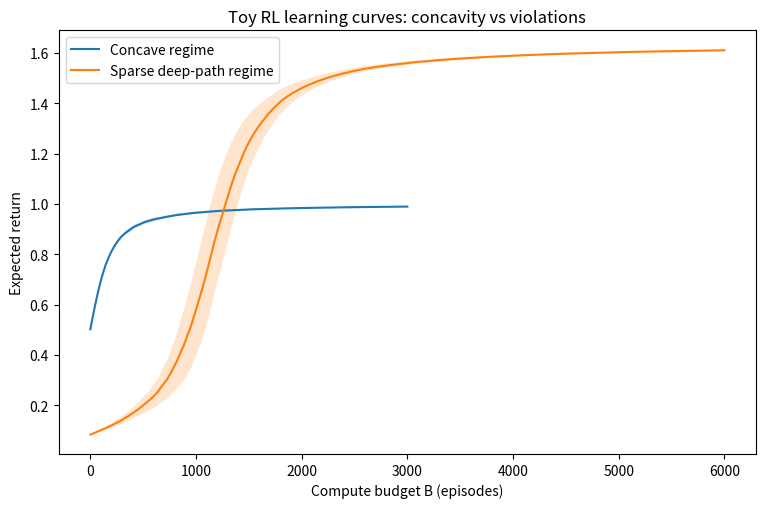
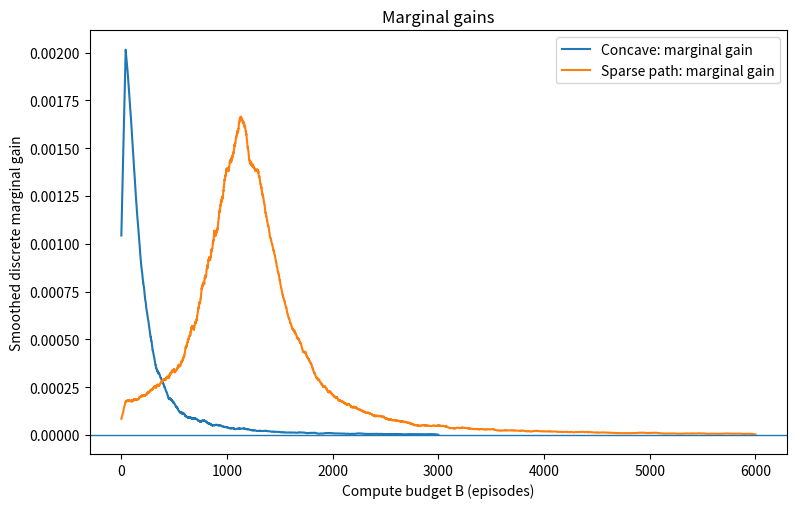
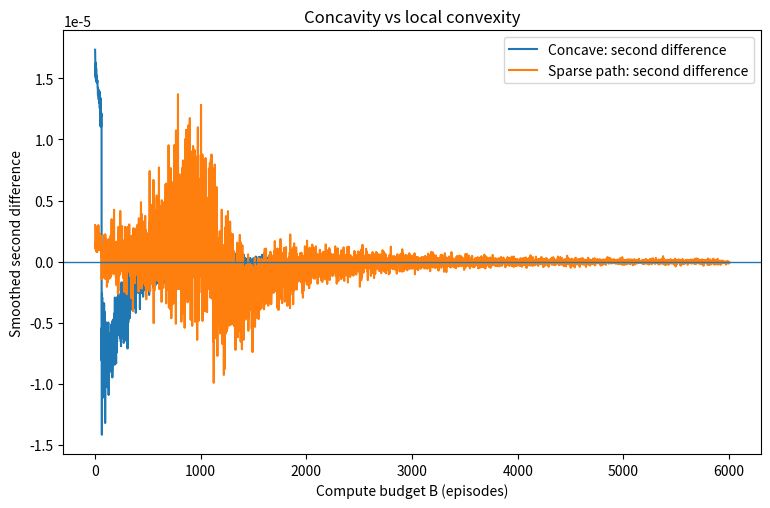
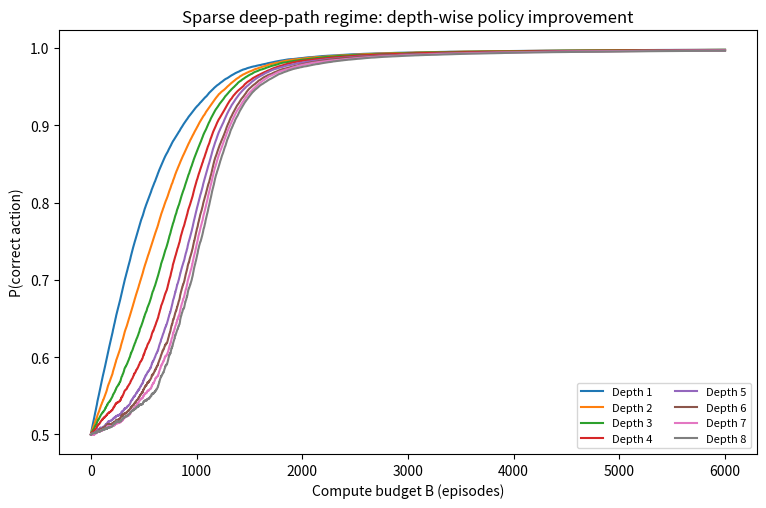

The matplotlib source for these figures, in order:
#!/usr/bin/env python3
"""
Toy RL: concavity vs violations, with CLI flags.

This script exposes all key knobs from the earlier toy:
- concave bandit episodes
- sparse-path episodes
- horizon
- shaping
- learning rates
- number of seeds
- output directory
- optional fixed random seed offset

Example:
    python toy_rl_concavity_vs_violations_cli.py \
        --bandit-episodes 3000 \
        --sparse-episodes 20000 \
        --horizon 14 \
        --shaping 0.0 \
        --sparse-lr 0.08 \
        --n-seeds 1 \
        --outdir results

If you want a much sharper "phase transition"-like curve, try:
    python toy_rl_concavity_vs_violations_cli.py \
        --sparse-episodes 25000 \
        --horizon 16 \
        --shaping 0.0 \
        --n-seeds 1 \
        --sparse-lr 0.08
"""

from pathlib import Path
import argparse
import numpy as np
import matplotlib
matplotlib.use("Agg")
import matplotlib.pyplot as plt


def sigmoid(x: np.ndarray | float) -> np.ndarray | float:
    return 1.0 / (1.0 + np.exp(-x))


def run_concave_bandit(
    episodes: int = 3000,
    lr: float = 0.035,
    baseline_decay: float = 0.99,
    reward_good: float = 1.0,
    seed: int = 0,
) -> np.ndarray:
    """
    1-step Bernoulli bandit trained by REINFORCE.

    Action 1 -> reward_good
    Action 0 -> 0
    """
    rng = np.random.default_rng(seed)
    theta = 0.0
    baseline = 0.0
    perf = np.zeros(episodes, dtype=float)

    for t in range(episodes):
        p = float(sigmoid(theta))
        a = 1 if rng.random() < p else 0
        r = reward_good if a == 1 else 0.0
        grad = (1.0 - p) if a == 1 else -p

        theta += lr * (r - baseline) * grad
        baseline = baseline_decay * baseline + (1.0 - baseline_decay) * r

        perf[t] = reward_good * float(sigmoid(theta))

    return perf


def run_sparse_path(
    episodes: int = 6000,
    horizon: int = 8,
    lr: float = 0.06,
    shaping: float = 0.08,
    baseline_decay: float = 0.995,
    final_reward: float = 1.0,
    seed: int = 0,
) -> tuple[np.ndarray, np.ndarray]:
    """
    Sparse deep-path problem.

    Correct action at every depth is 1.
    Big reward only if the full all-ones path is hit.
    Optional shaping rewards correct prefix length.
    """
    rng = np.random.default_rng(seed)
    theta = np.zeros(horizon, dtype=float)
    baseline = 0.0

    perf = np.zeros(episodes, dtype=float)
    probs = np.zeros((episodes, horizon), dtype=float)

    for t in range(episodes):
        p = sigmoid(theta)
        actions = (rng.random(horizon) < p).astype(np.int64)

        prefix_len = 0
        for a in actions:
            if a == 1:
                prefix_len += 1
            else:
                break

        reward = shaping * prefix_len + final_reward * float(prefix_len == horizon)
        grads = actions - p

        theta += lr * (reward - baseline) * grads
        baseline = baseline_decay * baseline + (1.0 - baseline_decay) * reward

        p_eval = sigmoid(theta)
        probs[t] = p_eval

        prefix_prod = 1.0
        expected_prefix = 0.0
        for i in range(horizon):
            prefix_prod *= p_eval[i]
            expected_prefix += prefix_prod

        perf[t] = shaping * expected_prefix + final_reward * float(np.prod(p_eval))

    return perf, probs


def moving_average(x: np.ndarray, w: int) -> np.ndarray:
    if w <= 1:
        return x.copy()
    kernel = np.ones(w, dtype=float) / float(w)
    return np.convolve(x, kernel, mode="same")


def aggregate_runs(
    n_seeds: int,
    bandit_episodes: int,
    bandit_lr: float,
    bandit_baseline_decay: float,
    reward_good: float,
    sparse_episodes: int,
    horizon: int,
    sparse_lr: float,
    shaping: float,
    sparse_baseline_decay: float,
    final_reward: float,
    seed_offset: int,
) -> dict:
    concave = np.stack(
        [
            run_concave_bandit(
                episodes=bandit_episodes,
                lr=bandit_lr,
                baseline_decay=bandit_baseline_decay,
                reward_good=reward_good,
                seed=seed_offset + s,
            )
            for s in range(n_seeds)
        ],
        axis=0,
    )

    sparse_runs = [
        run_sparse_path(
            episodes=sparse_episodes,
            horizon=horizon,
            lr=sparse_lr,
            shaping=shaping,
            baseline_decay=sparse_baseline_decay,
            final_reward=final_reward,
            seed=seed_offset + 10_000 + s,
        )
        for s in range(n_seeds)
    ]
    sparse = np.stack([r[0] for r in sparse_runs], axis=0)
    probs = np.stack([r[1] for r in sparse_runs], axis=0)

    return {
        "concave_mean": concave.mean(axis=0),
        "concave_std": concave.std(axis=0),
        "sparse_mean": sparse.mean(axis=0),
        "sparse_std": sparse.std(axis=0),
        "probs_mean": probs.mean(axis=0),
    }


def save_plots(results: dict, outdir: Path, mg_window: int, sd_window: int, legend_ncol: int) -> None:
    c_mean = results["concave_mean"]
    c_std = results["concave_std"]
    s_mean = results["sparse_mean"]
    s_std = results["sparse_std"]
    p_mean = results["probs_mean"]

    x1 = np.arange(1, len(c_mean) + 1)
    x2 = np.arange(1, len(s_mean) + 1)

    mg_c = np.diff(c_mean, prepend=c_mean[0])
    mg_s = np.diff(s_mean, prepend=s_mean[0])

    sd_c = np.diff(c_mean, n=2, prepend=[c_mean[0], c_mean[0]])
    sd_s = np.diff(s_mean, n=2, prepend=[s_mean[0], s_mean[0]])

    plt.figure(figsize=(9, 5.5))
    plt.plot(x1, c_mean, label="Concave regime")
    plt.fill_between(x1, c_mean - c_std, c_mean + c_std, alpha=0.2)
    plt.plot(x2, s_mean, label="Sparse deep-path regime")
    plt.fill_between(x2, s_mean - s_std, s_mean + s_std, alpha=0.2)
    plt.xlabel("Compute budget B (episodes)")
    plt.ylabel("Expected return")
    plt.title("Toy RL learning curves: concavity vs violations")
    plt.legend()
    plt.savefig(outdir / "toy_rl_learning_curves.png", dpi=130, bbox_inches="tight")
    plt.close()

    plt.figure(figsize=(9, 5.5))
    plt.plot(x1, moving_average(mg_c, mg_window), label="Concave: marginal gain")
    plt.plot(x2, moving_average(mg_s, mg_window), label="Sparse path: marginal gain")
    plt.axhline(0.0, linewidth=1)
    plt.xlabel("Compute budget B (episodes)")
    plt.ylabel("Smoothed discrete marginal gain")
    plt.title("Marginal gains")
    plt.legend()
    plt.savefig(outdir / "toy_rl_marginal_gains.png", dpi=130, bbox_inches="tight")
    plt.close()

    plt.figure(figsize=(9, 5.5))
    plt.plot(x1, moving_average(sd_c, sd_window), label="Concave: second difference")
    plt.plot(x2, moving_average(sd_s, sd_window), label="Sparse path: second difference")
    plt.axhline(0.0, linewidth=1)
    plt.xlabel("Compute budget B (episodes)")
    plt.ylabel("Smoothed second difference")
    plt.title("Concavity vs local convexity")
    plt.legend()
    plt.savefig(outdir / "toy_rl_second_differences.png", dpi=130, bbox_inches="tight")
    plt.close()

    plt.figure(figsize=(9, 5.5))
    for i in range(p_mean.shape[1]):
        plt.plot(x2, p_mean[:, i], label=f"Depth {i+1}")
    plt.xlabel("Compute budget B (episodes)")
    plt.ylabel("P(correct action)")
    plt.title("Sparse deep-path regime: depth-wise policy improvement")
    plt.legend(ncol=legend_ncol, fontsize=8)
    plt.savefig(outdir / "toy_rl_sparse_depth_probs.png", dpi=120, bbox_inches="tight")
    plt.close()


def build_parser() -> argparse.ArgumentParser:
    parser = argparse.ArgumentParser(
        description="Toy RL simulator showing concavity vs sparse-discovery violations."
    )

    # Compute / aggregation knobs
    parser.add_argument("--n-seeds", type=int, default=40, help="Number of random seeds to average over.")
    parser.add_argument("--seed-offset", type=int, default=0, help="Offset added to all seeds.")
    parser.add_argument("--outdir", type=str, default=".", help="Directory where plots are written.")

    # Bandit knobs
    parser.add_argument("--bandit-episodes", type=int, default=3000, help="Episodes for the concave bandit.")
    parser.add_argument("--bandit-lr", type=float, default=0.035, help="Learning rate for the bandit.")
    parser.add_argument(
        "--bandit-baseline-decay",
        type=float,
        default=0.99,
        help="Moving-baseline decay for the bandit.",
    )
    parser.add_argument(
        "--reward-good",
        type=float,
        default=1.0,
        help="Reward for the good action in the bandit.",
    )

    # Sparse-path knobs
    parser.add_argument("--sparse-episodes", type=int, default=6000, help="Episodes for the sparse path model.")
    parser.add_argument("--horizon", type=int, default=8, help="Depth of the sparse path.")
    parser.add_argument("--sparse-lr", type=float, default=0.06, help="Learning rate for the sparse path model.")
    parser.add_argument(
        "--shaping",
        type=float,
        default=0.08,
        help="Prefix shaping reward. Set to 0.0 for truly sparse rewards.",
    )
    parser.add_argument(
        "--sparse-baseline-decay",
        type=float,
        default=0.995,
        help="Moving-baseline decay for the sparse path model.",
    )
    parser.add_argument(
        "--final-reward",
        type=float,
        default=1.0,
        help="Reward for reaching the full correct path.",
    )

    # Plot smoothing knobs
    parser.add_argument("--mg-window", type=int, default=80, help="Moving-average window for marginal gains.")
    parser.add_argument("--sd-window", type=int, default=120, help="Moving-average window for second differences.")
    parser.add_argument(
        "--legend-ncol",
        type=int,
        default=2,
        help="Number of legend columns for the depth-wise probability plot.",
    )

    return parser


def validate_args(args: argparse.Namespace) -> None:
    if args.n_seeds < 1:
        raise ValueError("--n-seeds must be >= 1")
    if args.bandit_episodes < 2 or args.sparse_episodes < 2:
        raise ValueError("Episode counts must be >= 2")
    if args.horizon < 1:
        raise ValueError("--horizon must be >= 1")
    if not (0.0 <= args.bandit_baseline_decay < 1.0):
        raise ValueError("--bandit-baseline-decay must be in [0, 1)")
    if not (0.0 <= args.sparse_baseline_decay < 1.0):
        raise ValueError("--sparse-baseline-decay must be in [0, 1)")
    if args.mg_window < 1 or args.sd_window < 1:
        raise ValueError("Smoothing windows must be >= 1")
    if args.legend_ncol < 1:
        raise ValueError("--legend-ncol must be >= 1")


def main() -> None:
    parser = build_parser()
    args = parser.parse_args()
    validate_args(args)

    outdir = Path(args.outdir).expanduser().resolve()
    outdir.mkdir(parents=True, exist_ok=True)

    results = aggregate_runs(
        n_seeds=args.n_seeds,
        bandit_episodes=args.bandit_episodes,
        bandit_lr=args.bandit_lr,
        bandit_baseline_decay=args.bandit_baseline_decay,
        reward_good=args.reward_good,
        sparse_episodes=args.sparse_episodes,
        horizon=args.horizon,
        sparse_lr=args.sparse_lr,
        shaping=args.shaping,
        sparse_baseline_decay=args.sparse_baseline_decay,
        final_reward=args.final_reward,
        seed_offset=args.seed_offset,
    )

    save_plots(
        results=results,
        outdir=outdir,
        mg_window=args.mg_window,
        sd_window=args.sd_window,
        legend_ncol=args.legend_ncol,
    )

    print("Created files:")
    for name in [
        "toy_rl_learning_curves.png",
        "toy_rl_marginal_gains.png",
        "toy_rl_second_differences.png",
        "toy_rl_sparse_depth_probs.png",
    ]:
        print(f"- {outdir / name}")


if __name__ == "__main__":
    main()
